14-way image classification set "images" from GitHub (rchllllll/cp5105-capstone-proj); label vocabulary: book, bottle, bottle variant 2, bottle variant 3, bowl, charger, clock, container, container variant 2, hard disk, mouse, mouse variant 2, spread, stand.

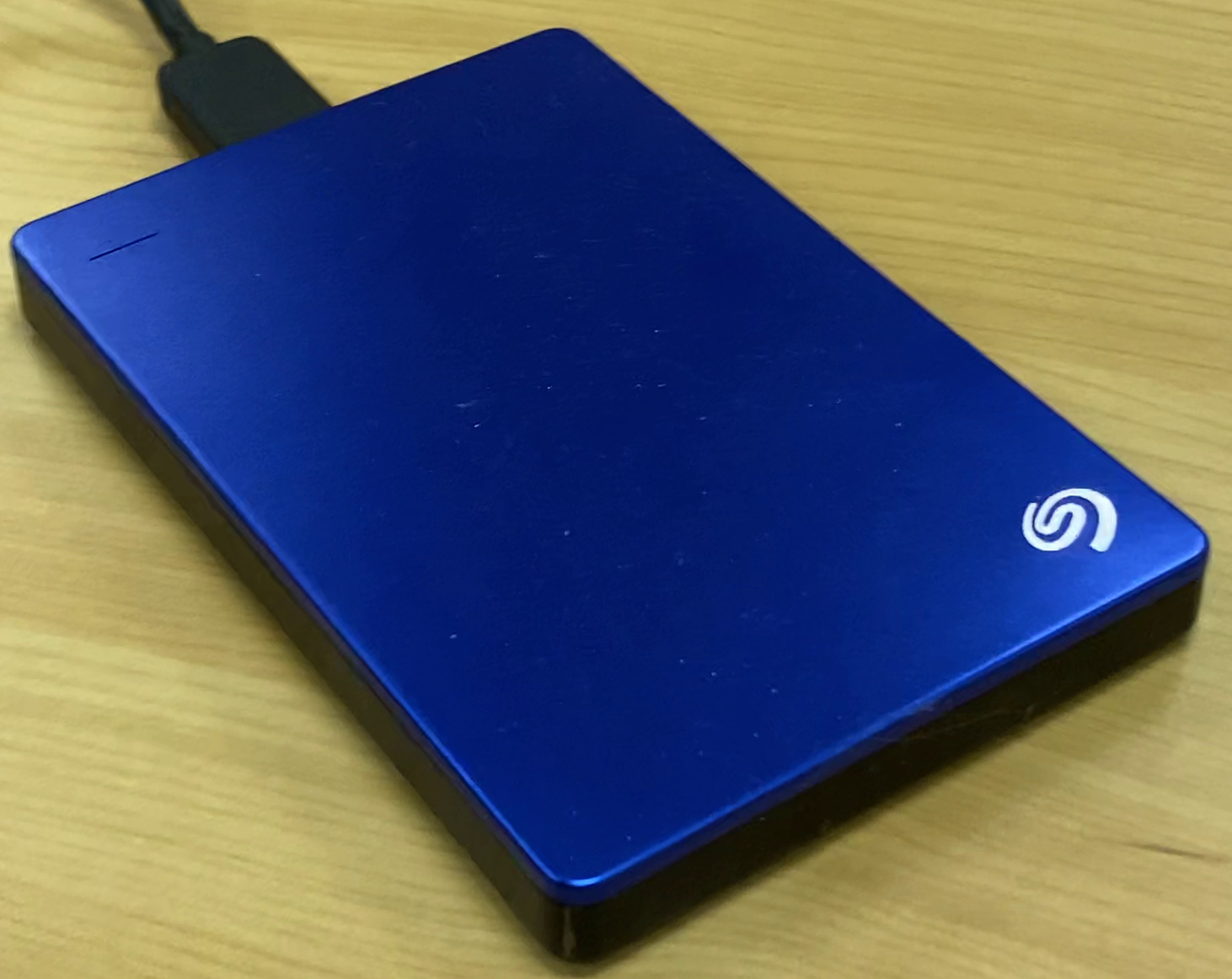
Label: hard disk

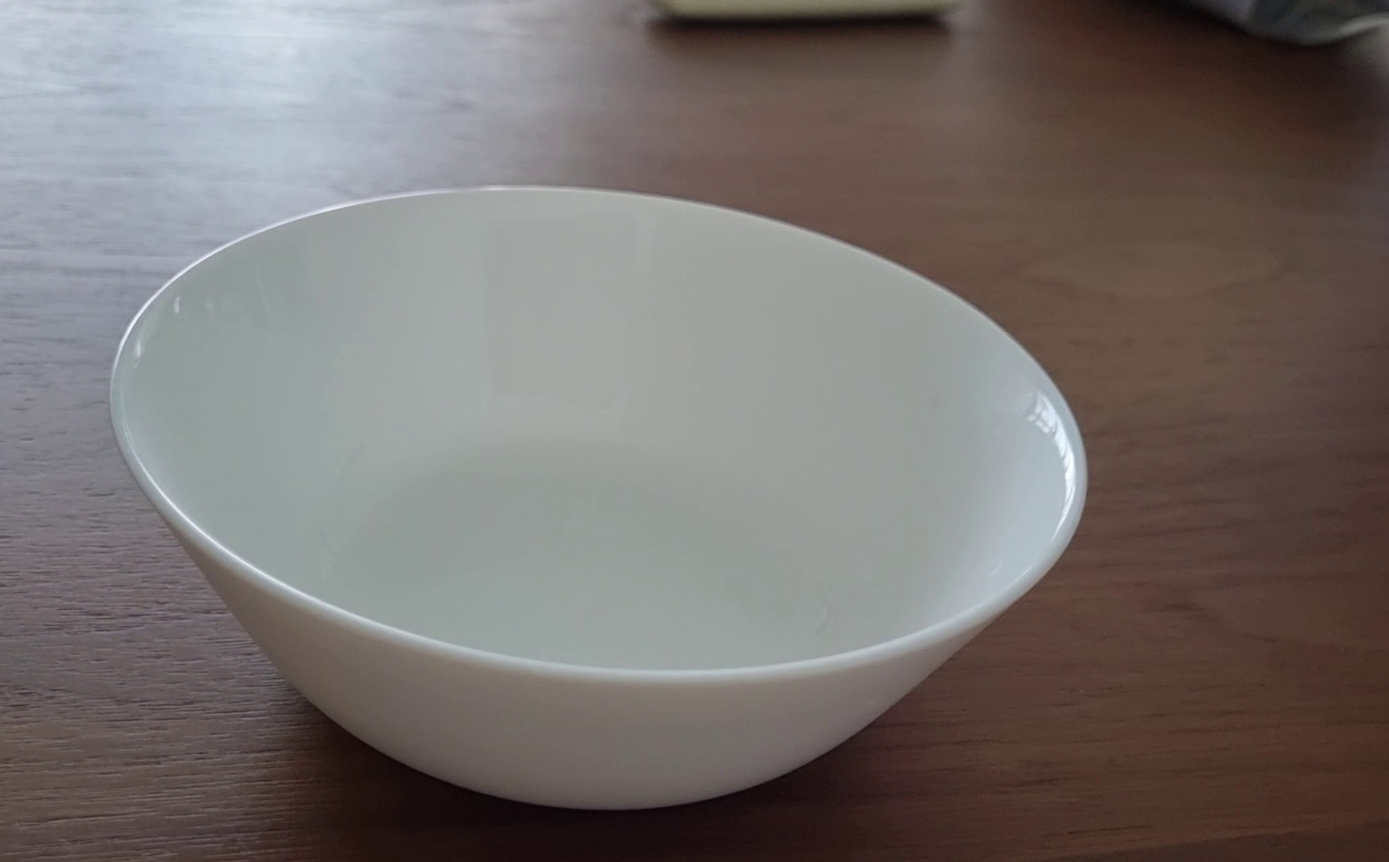
Label: bowl

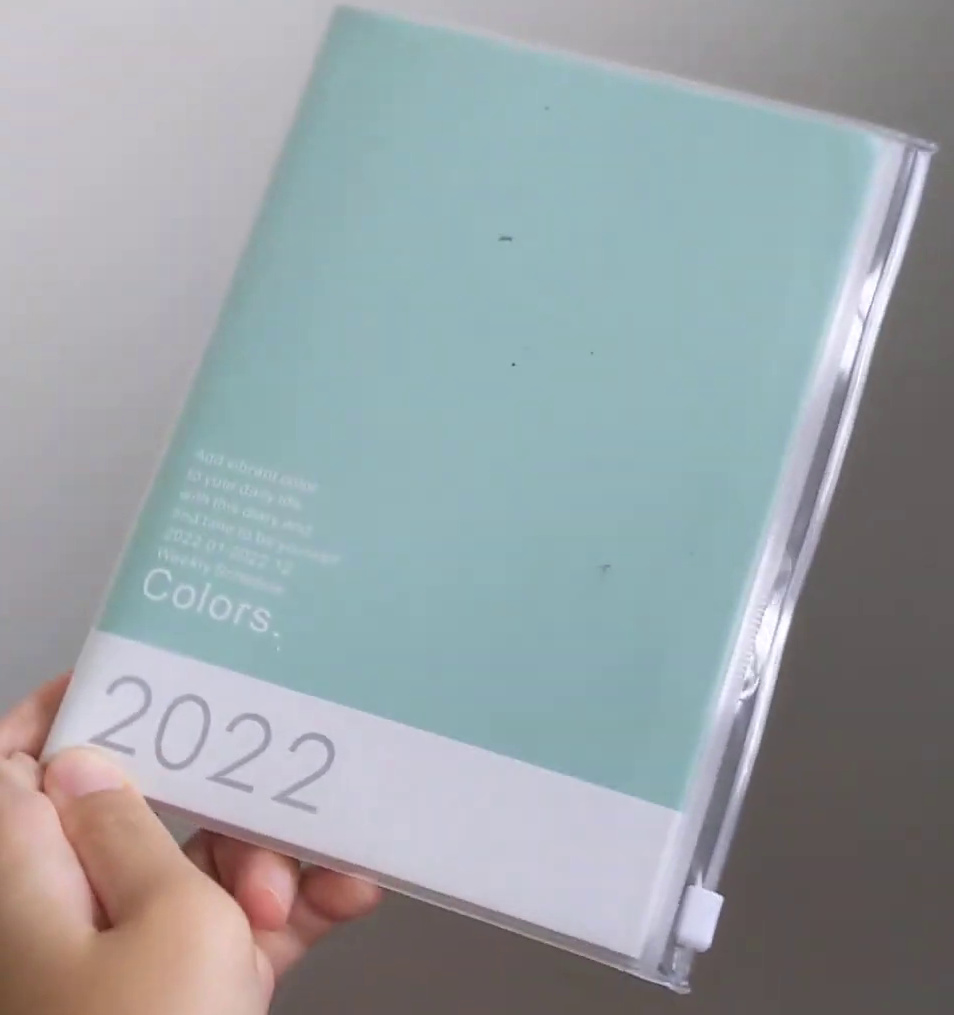
Label: book

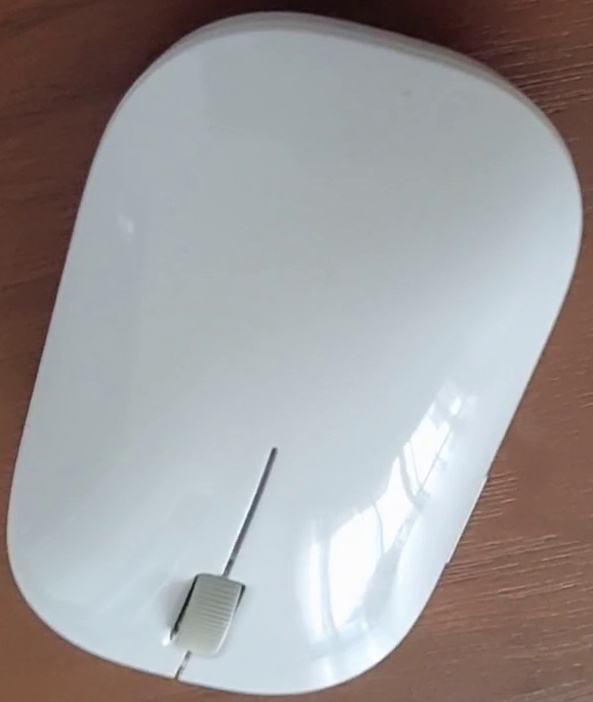
Label: mouse variant 2

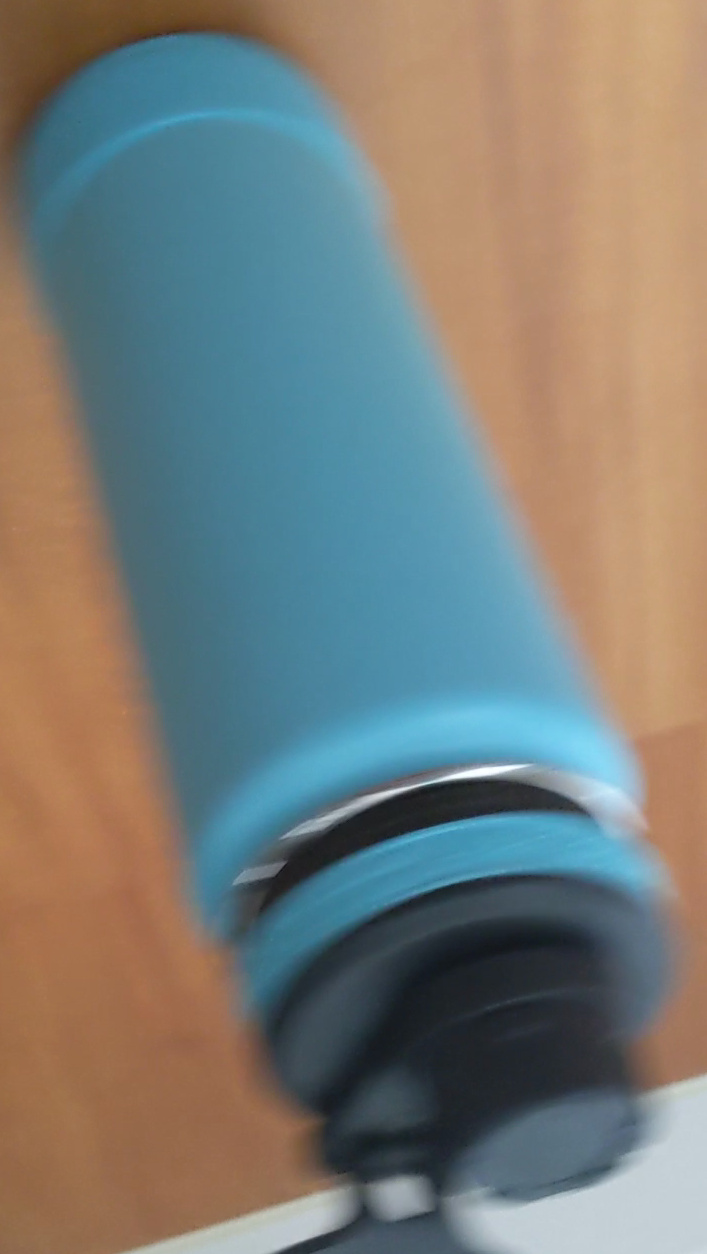
Label: bottle

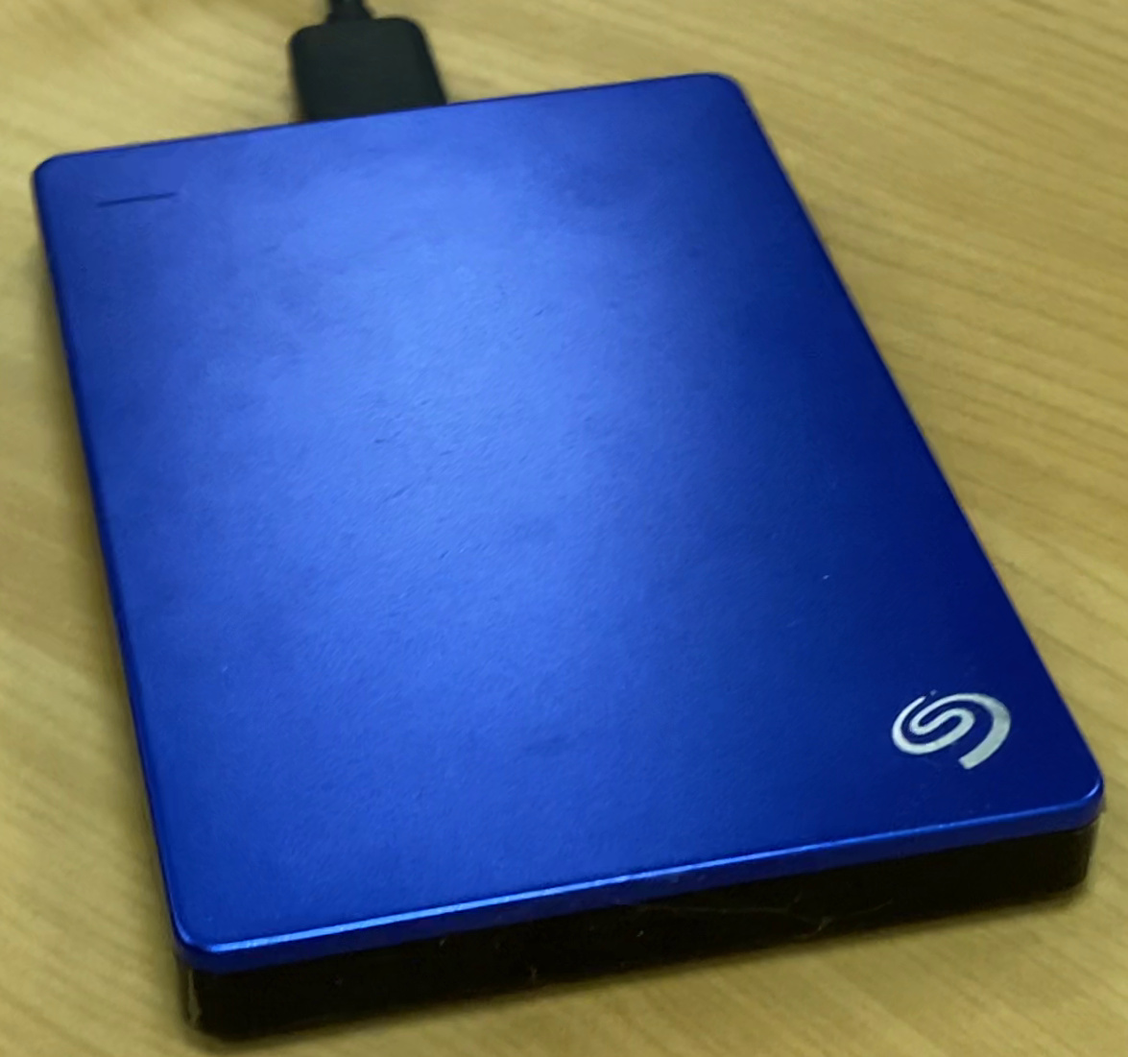
Label: hard disk
